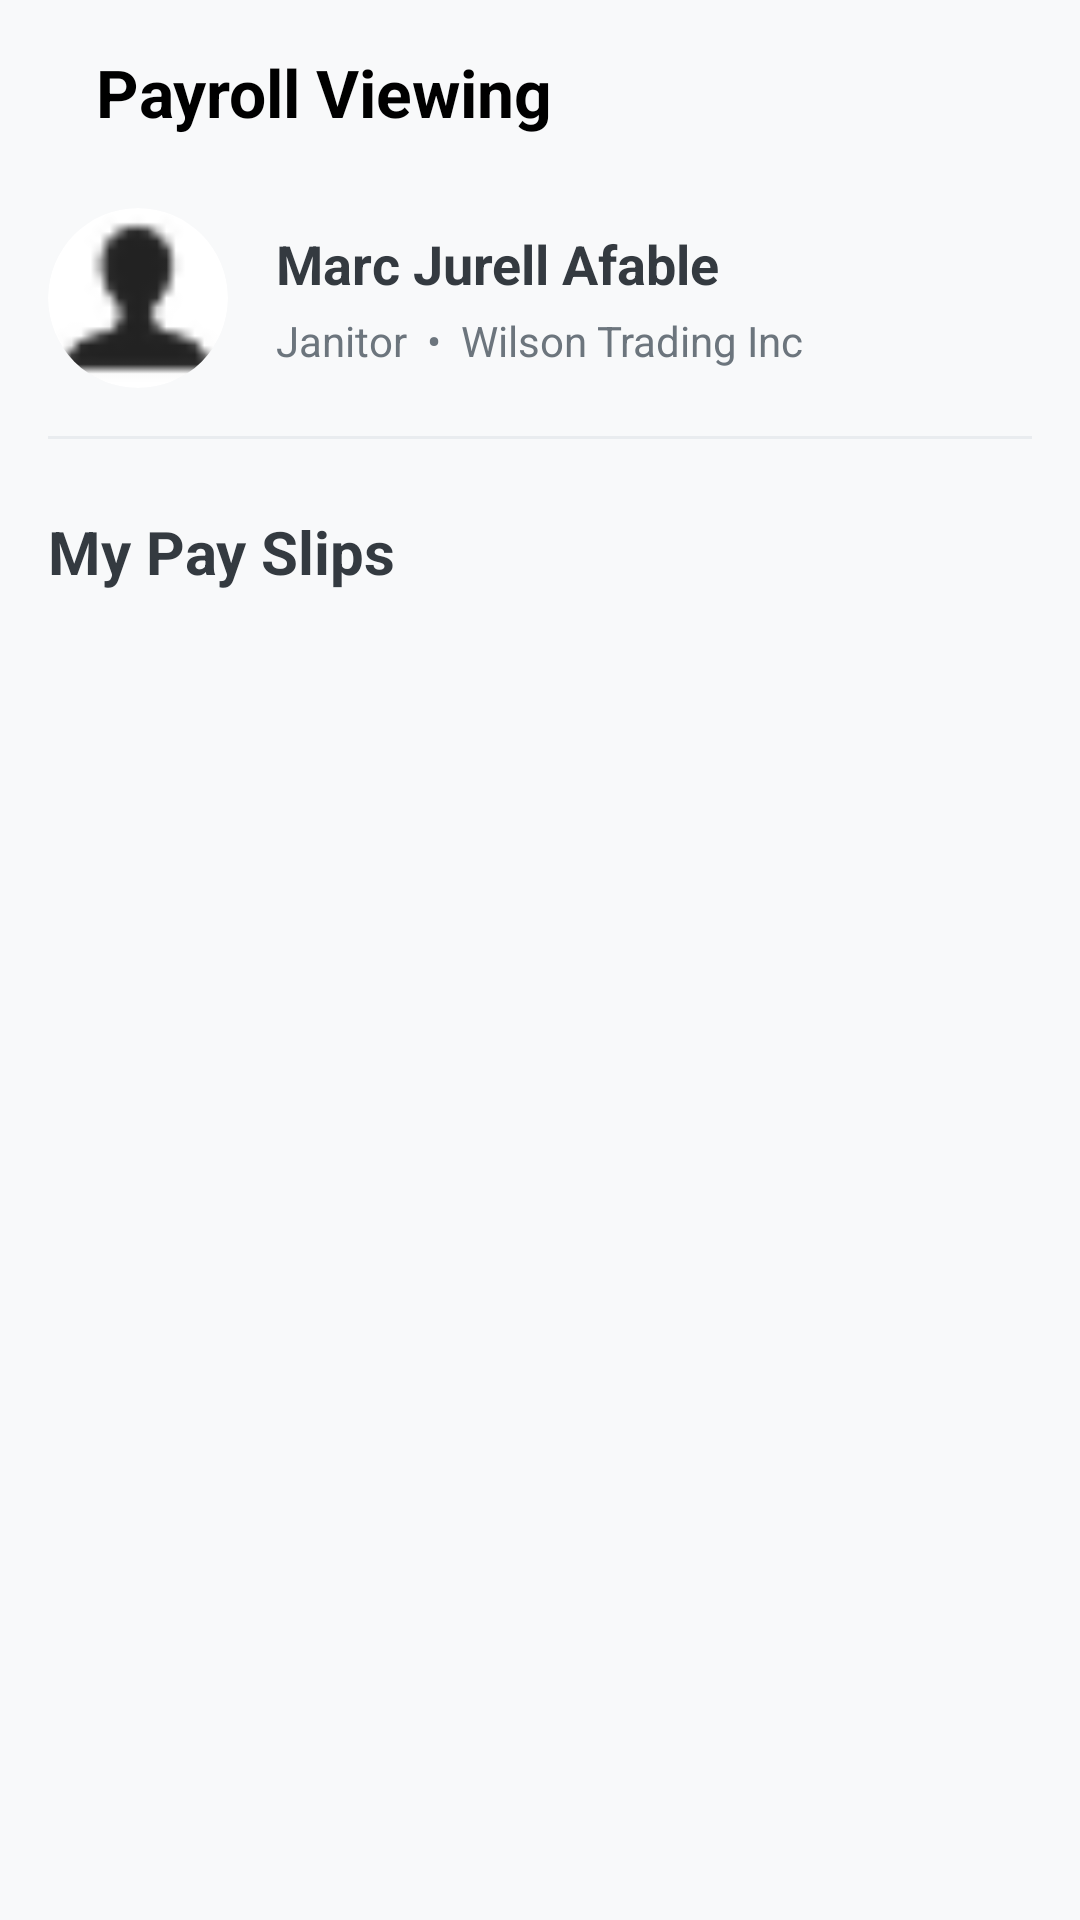

The Android layout XML behind this screen, and the referenced resources:
<!-- AndroidManifest.xml: application theme Theme.AutoPayrollMobile -->
<!-- res/layout/fragment_payslip.xml -->
<?xml version="1.0" encoding="utf-8"?>
<LinearLayout xmlns:android="http://schemas.android.com/apk/res/android"
    xmlns:app="http://schemas.android.com/apk/res-auto"
    xmlns:tools="http://schemas.android.com/tools"
    android:layout_width="match_parent"
    android:layout_height="match_parent"
    android:background="#F8F9FA"
    android:orientation="vertical"
    tools:context=".PayslipFragment">

    <LinearLayout
        android:layout_width="match_parent"
        android:layout_height="wrap_content"
        android:orientation="vertical"
        android:padding="16dp">

        <LinearLayout
            android:layout_width="match_parent"
            android:layout_height="wrap_content"
            android:gravity="center_vertical"
            android:orientation="horizontal">

            <TextView
                android:layout_width="wrap_content"
                android:layout_height="wrap_content"
                android:layout_marginStart="16dp"
                android:text="Payroll Viewing"
                android:textColor="@android:color/black"
                android:textSize="22sp"
                android:textStyle="bold" />
        </LinearLayout>

        <RelativeLayout
            android:layout_width="match_parent"
            android:layout_height="wrap_content"
            android:layout_marginTop="24dp"
            android:layout_marginBottom="16dp"> <androidx.cardview.widget.CardView
            android:id="@+id/profile_image_card"
            android:layout_width="60dp"
            android:layout_height="60dp"
            android:layout_centerVertical="true"
            app:cardCornerRadius="30dp"
            app:cardElevation="0dp">

            <ImageView
                android:layout_width="match_parent"
                android:layout_height="match_parent"
                android:contentDescription="Profile Picture"
                android:scaleType="centerCrop"
                android:src="@drawable/profiledefault" />
        </androidx.cardview.widget.CardView>

            <LinearLayout
                android:layout_width="wrap_content"
                android:layout_height="wrap_content"
                android:layout_centerVertical="true"
                android:layout_marginStart="16dp"
                android:layout_toEndOf="@id/profile_image_card"
                android:orientation="vertical">

                <TextView
                    android:layout_width="wrap_content"
                    android:layout_height="wrap_content"
                    android:text="Marc Jurell Afable"
                    android:textColor="#343A40"
                    android:textSize="18sp"
                    android:textStyle="bold" />

                <TextView
                    android:layout_width="wrap_content"
                    android:layout_height="wrap_content"
                    android:layout_marginTop="4dp"
                    android:text="Janitor  •  Wilson Trading Inc"
                    android:textColor="#6C757D"
                    android:textSize="14sp" />
            </LinearLayout>
        </RelativeLayout>

        <View
            android:layout_width="match_parent"
            android:layout_height="1dp"
            android:background="#E9ECEF" />

        <TextView
            android:layout_width="wrap_content"
            android:layout_height="wrap_content"
            android:layout_marginTop="24dp"
            android:layout_marginBottom="16dp"
            android:text="My Pay Slips"
            android:textColor="#343A40"
            android:textSize="20sp"
            android:textStyle="bold" />

    </LinearLayout>

    <androidx.recyclerview.widget.RecyclerView
        android:id="@+id/recyclerViewPayslips"
        android:layout_width="match_parent"
        android:layout_height="0dp"
        android:layout_weight="1"
        android:clipToPadding="false"
        android:paddingStart="16dp"
        android:paddingEnd="16dp"
        tools:listitem="@layout/item_payslip" />

</LinearLayout>
<!-- res/layout/item_payslip.xml (included above) -->
<?xml version="1.0" encoding="utf-8"?>
<androidx.cardview.widget.CardView xmlns:android="http://schemas.android.com/apk/res/android"
    xmlns:app="http://schemas.android.com/apk/res-auto"
    android:layout_width="match_parent"
    android:layout_height="wrap_content"
    android:layout_marginStart="4dp"
    android:layout_marginEnd="4dp"
    android:layout_marginBottom="12dp"
    app:cardBackgroundColor="@android:color/white"
    app:cardCornerRadius="12dp"
    app:cardElevation="2dp">

    <RelativeLayout
        android:layout_width="match_parent"
        android:layout_height="wrap_content"
        android:padding="16dp">

        <LinearLayout
            android:layout_width="wrap_content"
            android:layout_height="wrap_content"
            android:layout_centerVertical="true"
            android:orientation="vertical">

            <TextView
                android:id="@+id/tvDateRange"
                android:layout_width="wrap_content"
                android:layout_height="wrap_content"
                android:text="July 16 - 31, 2025"
                android:textColor="#495057"
                android:textSize="16sp" />

            <TextView
                android:id="@+id/tvNetAmount"
                android:layout_width="wrap_content"
                android:layout_height="wrap_content"
                android:layout_marginTop="4dp"
                android:text="Net Amount: 5,456.15"
                android:textColor="#212529"
                android:textSize="16sp"
                android:textStyle="bold" />
        </LinearLayout>

        <TextView
            android:id="@+id/tvStatus"
            android:layout_width="wrap_content"
            android:layout_height="wrap_content"
            android:layout_alignParentEnd="true"
            android:layout_centerVertical="true"
            android:text="Processing"
            android:textSize="16sp"
            android:textStyle="bold" />
    </RelativeLayout>
</androidx.cardview.widget.CardView>
<!-- resources referenced by this layout -->
<resources>
  <!-- drawable profiledefault: png bitmap (drawable, 560 bytes) -->
  <style name="Theme.AutoPayrollMobile" parent="Theme.MaterialComponents.Light.NoActionBar">
          
          <item name="colorPrimary">@color/yellow_buttons</item>
          <item name="colorPrimaryVariant">@color/deep_indigo_bottom_nav</item> 
          <item name="colorOnPrimary">@color/text_primary</item> 
  
          
          <item name="colorSecondary">@color/active</item>
          <item name="colorSecondaryVariant">@color/active</item> 
          <item name="colorOnSecondary">@color/background</item> 
  
          
          <item name="android:colorBackground">@color/background</item>     
          <item name="colorSurface">@color/card_surface</item>           
  
          
          <item name="colorOnBackground">@color/text_primary</item>       
          <item name="colorOnSurface">@color/text_primary</item>        
  
          
          <item name="colorError">@color/red</item>
          <item name="colorOnError">@color/background</item>             
  
          
          <item name="android:statusBarColor" tools:targetApi="l">?attr/colorPrimaryVariant</item>
          
          
  
          
          <item name="android:textColorPrimary">@color/text_primary</item>
          <item name="android:textColorSecondary">@color/text_secondary</item>
          <item name="android:textColorHint">@color/muted_color_text</item>
  
          
          <item name="materialButtonStyle">@style/Widget.App.Button</item>
      </style>
  <color name="yellow_buttons">#FFD858</color>
  <color name="deep_indigo_bottom_nav">#0B132B</color>
  <color name="text_primary">#1F2937</color>
  <color name="active">#3CBF6C</color>
  <color name="background">#FDFCF9</color>
  <color name="card_surface">#F6F5F2</color>
  <color name="red">#B82020</color>
  <color name="text_secondary">#4B5563</color>
  <color name="muted_color_text">#9CA3AF</color>
  <style name="Widget.App.Button" parent="Widget.MaterialComponents.Button">
          <item name="backgroundTint">@color/yellow_buttons</item>
          <item name="android:textColor">@color/text_primary</item>
          <item name="rippleColor">@color/card_inner_surface</item> 
      </style>
  <color name="card_inner_surface">#D7D5CE</color>
</resources>
